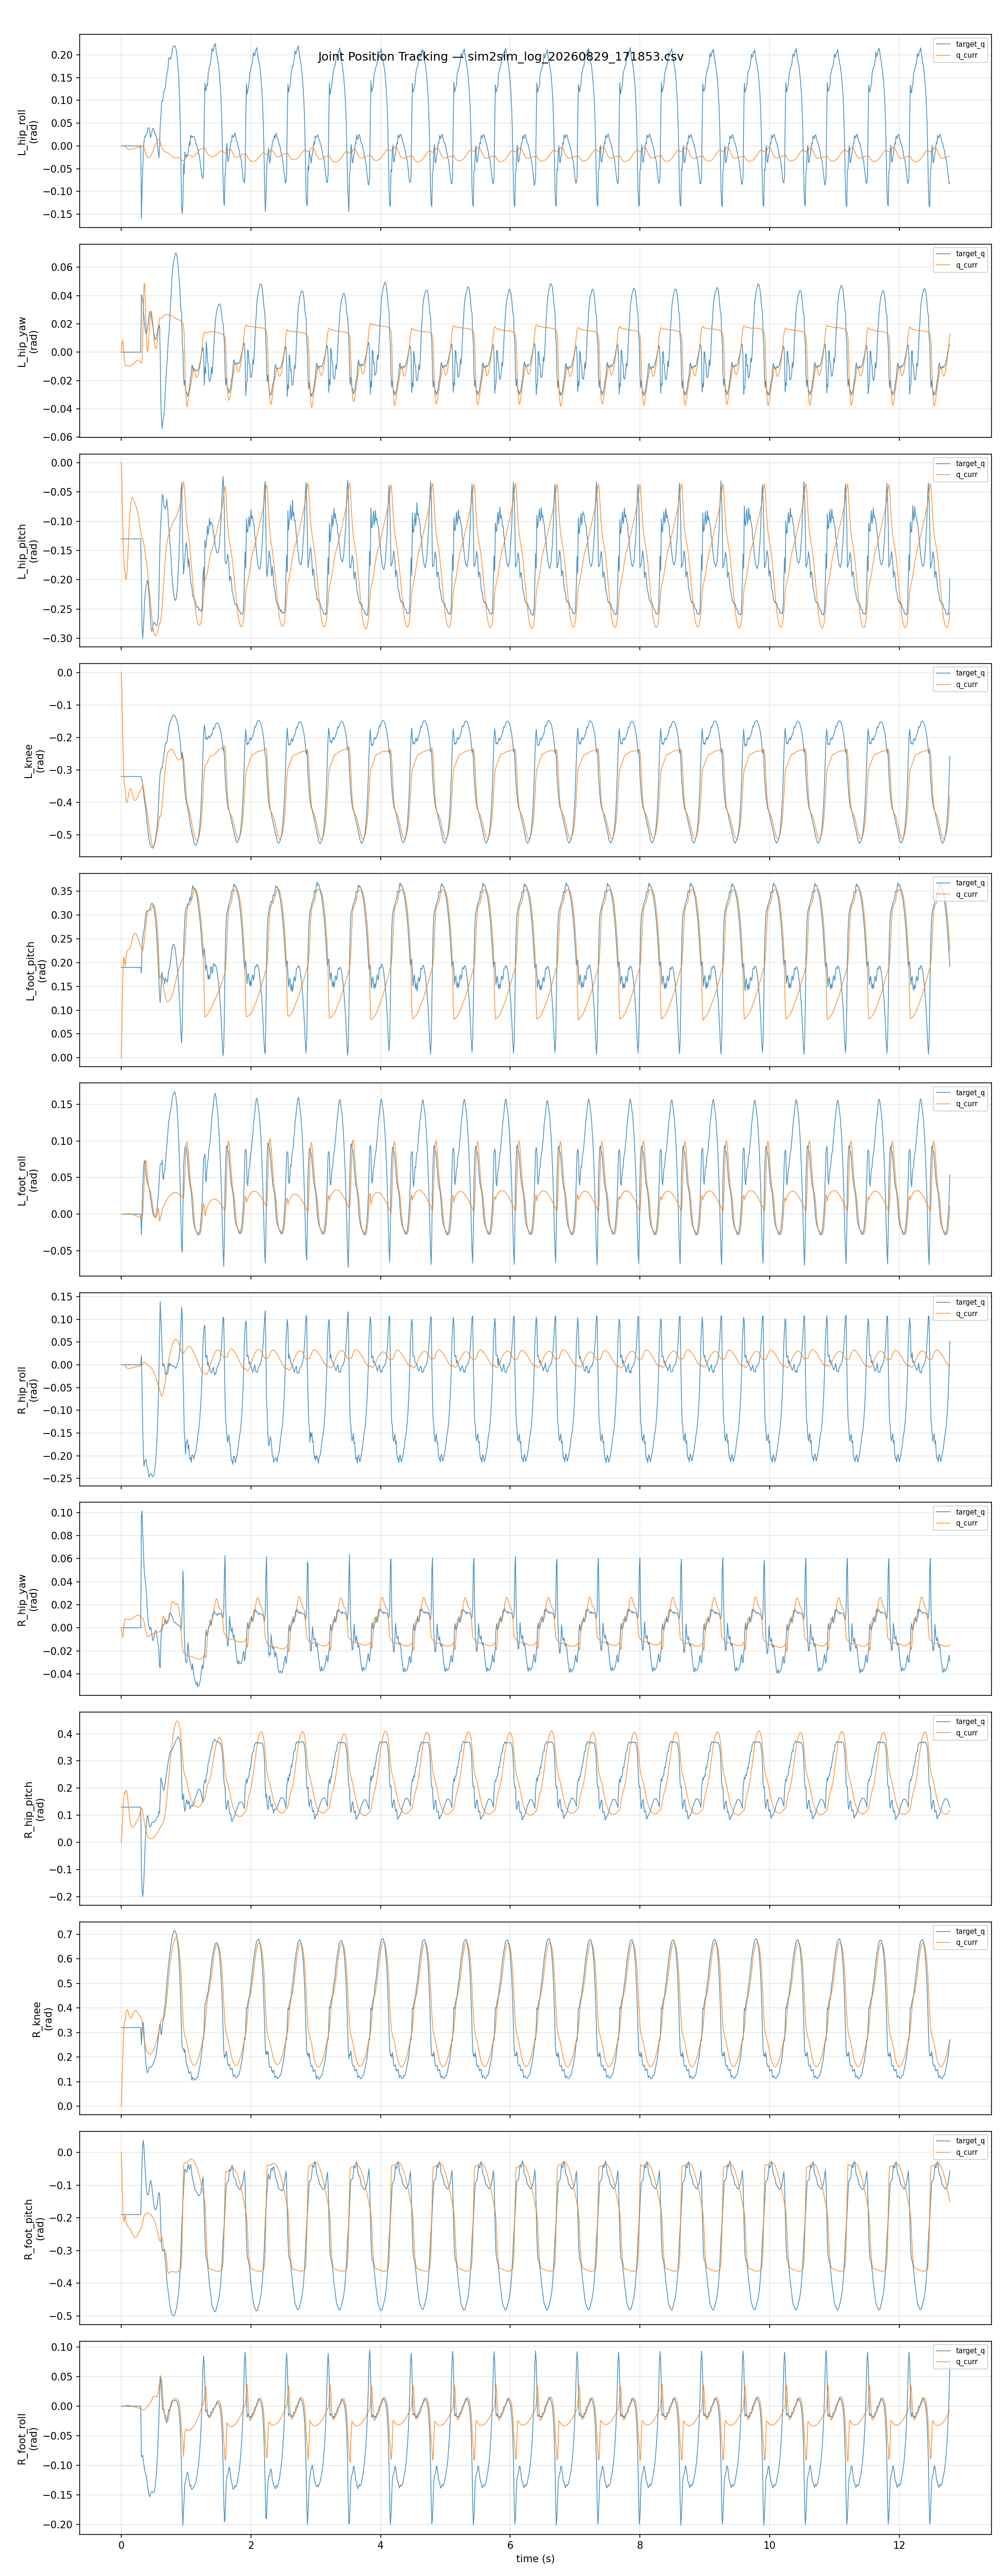

The data file committed next to this chart (first rows):
step, joint, action, target_q, q_curr, tau
0, L_hip_roll, -0.5746, 0.000000, 0.000000, -0.000000
0, L_hip_yaw, 0.0174, 0.000000, 0.000000, -0.000000
0, L_hip_pitch, -0.2188, -0.13, 0.000000, -15.6
0, L_knee, 0.3997, -0.32, -0.000000, -57.6
0, L_foot_pitch, 0.3498, 0.19, -0.000000, 14.45
0, L_foot_roll, -0.365, 0.000000, -0.000000, 0.000000
0, R_hip_roll, -1.054, 0.000000, 0.000000, -0.000000
0, R_hip_yaw, 0.05418, 0.000000, -0.000000, 0.000000
0, R_hip_pitch, 0.6613, 0.13, -0.000000, 15.6
0, R_knee, -0.2413, 0.32, -0.000000, 57.6
0, R_foot_pitch, -0.8738, -0.19, 0.000000, -14.45
0, R_foot_roll, -0.8151, 0.000000, -0.000000, 0.000000
10, L_hip_roll, 0.6488, 0.000000, -0.000150, 0.1064
10, L_hip_yaw, 0.04221, 0.000000, 0.004975, -1.228
10, L_hip_pitch, 0.6215, -0.13, -0.03377, -6.276
10, L_knee, 0.1723, -0.32, -0.06526, -15.59
10, L_foot_pitch, 0.5731, 0.19, 0.06321, 0.9452
10, L_foot_roll, 0.1537, 0.000000, -0.000084, 0.006975
10, R_hip_roll, 0.4027, 0.000000, 0.000016, -0.02337
10, R_hip_yaw, -0.04933, 0.000000, -0.004961, 1.223
10, R_hip_pitch, -0.4013, 0.13, 0.03378, 6.275
10, R_knee, -0.03005, 0.32, 0.06524, 15.61
10, R_foot_pitch, -0.7386, -0.19, -0.0629, -1.009
10, R_foot_roll, 0.01711, 0.000000, 0.000059, -0.002505
20, L_hip_roll, -0.6088, 0.000000, -0.000416, 0.1431
20, L_hip_yaw, 0.1346, 0.000000, 0.008544, -1.075
20, L_hip_pitch, 0.8036, -0.13, -0.0927, 1.41
20, L_knee, -0.000268, -0.32, -0.1762, 6.918
20, L_foot_pitch, 0.002770, 0.19, 0.151, -4.371
20, L_foot_roll, 0.3749, 0.000000, 0.000040, -0.01679
20, R_hip_roll, -0.6078, 0.000000, 0.000125, -0.05218
20, R_hip_yaw, 0.09992, 0.000000, -0.008500, 1.068
20, R_hip_pitch, -0.5096, 0.13, 0.09269, -1.408
20, R_knee, -0.04009, 0.32, 0.1761, -6.879
20, R_foot_pitch, -0.8259, -0.19, -0.1505, 4.328
20, R_foot_roll, -0.2452, 0.000000, -0.000072, 0.01876
30, L_hip_roll, 0.04188, 0.000000, -0.000402, 0.01961
30, L_hip_yaw, 0.132, 0.000000, 0.005351, -0.07911
30, L_hip_pitch, 0.1099, -0.13, -0.1435, 5.859
30, L_knee, 0.006483, -0.32, -0.2693, 13.95
30, L_foot_pitch, -0.07556, 0.19, 0.2011, -3.893
30, L_foot_roll, 0.2378, 0.000000, 0.000063, 0.004396
30, R_hip_roll, 0.5853, 0.000000, 0.000077, 0.03797
30, R_hip_yaw, 0.2595, 0.000000, -0.005347, 0.08616
30, R_hip_pitch, -0.07233, 0.13, 0.1435, -5.862
30, R_knee, -0.1053, 0.32, 0.2692, -13.96
30, R_foot_pitch, -0.4329, -0.19, -0.2008, 3.906
30, R_foot_roll, 0.09368, 0.000000, -0.000079, -0.005467
40, L_hip_roll, -0.9402, 0.000000, -0.000046, -0.1178
40, L_hip_yaw, 0.06344, 0.000000, -0.001380, 0.8522
40, L_hip_pitch, 0.06487, -0.13, -0.174, 7.372
40, L_knee, 0.04948, -0.32, -0.3247, 12.38
40, L_foot_pitch, 0.3717, 0.19, 0.2119, -1.57
40, L_foot_roll, 0.6072, 0.000000, -0.000091, 0.02111
40, R_hip_roll, -0.2325, 0.000000, -0.000205, 0.1376
40, R_hip_yaw, 0.2226, 0.000000, 0.001301, -0.8356
40, R_hip_pitch, 0.3091, 0.13, 0.1741, -7.388
40, R_knee, -0.2023, 0.32, 0.3248, -12.46
40, R_foot_pitch, -0.1237, -0.19, -0.212, 1.622
40, R_foot_roll, 0.06527, 0.000000, 0.000095, -0.023
... 15,288 more rows
